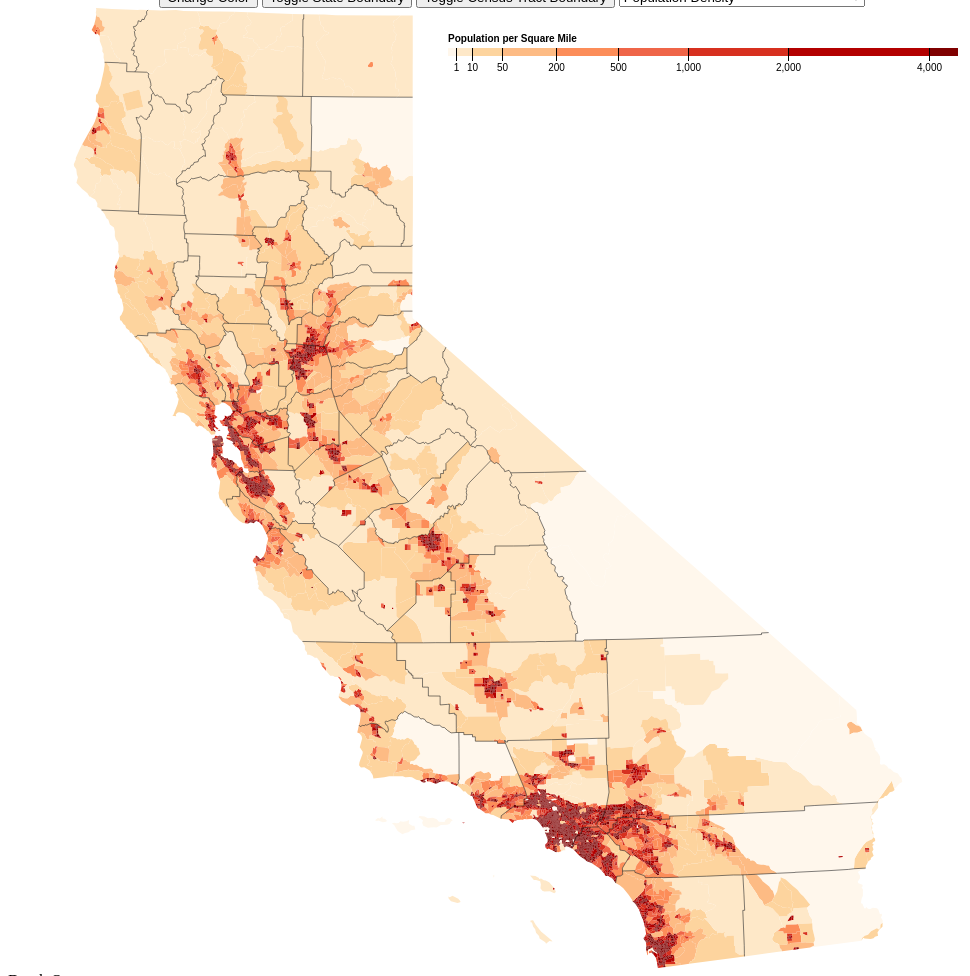
D3 v5 page, settled after 480 driven frames (8 s of simulated time); the page loaded 2 data file(s).


            // SVG Definition
            var margin = {top: 0, right: 0, bottom: 0, left: 0},
                width = 960 - margin.left - margin.right,
                height = 960 - margin.top - margin.bottom;

            var svg = d3.select("body").append("svg")
                .attr("width", width + margin.left + margin.right)
                .attr("height", height + margin.top + margin.bottom)
                .append("g")
                .attr("transform",
                      "translate(" + margin.left + "," + margin.top + ")");
            
            // Tool-tip Definition
            var div = d3.select("body").append("div")	
                .attr("class", "tooltip")				
                .style("opacity", 0);
            
            // geoPath variable so we can visuialize geographical mappings
            var path = d3.geoPath().projection(null);;
            
            // Color scale
            var color = d3.scaleThreshold()
                .domain([1, 10, 50, 200, 500, 1000, 2000, 4000])
                .range(d3.schemeOrRd[9]);
            
            var confirmed_color = d3.scaleThreshold()
                .domain([0, 100, 500, 1000, 2500, 5000, 10000, 15000])
                .range(d3.schemePurples[9]);
            
            var death_color = d3.scaleThreshold()
                .domain([0, 10, 25, 50, 100, 250, 500, 2000])
                .range(d3.schemeReds[9]);
            
            var deathperc_color = d3.scaleThreshold()
                .domain([0,1, 2, 3, 4, 5, 7.5,10])
                .range(d3.schemeGreys[9]);
            
            var population_color = d3.scaleThreshold()
                .domain([1,10, 50, 200, 500, 1000, 2000,5000])
                .range(d3.schemeOrRd[9]);
            
            var perhun_color = d3.scaleThreshold()
                .domain([1,10, 50, 100, 250, 500, 1000,1250])
                .range(d3.schemePurples[9]);
            
            
            var colorselector = 1;
            
            // Two domain scales are needed because population is so far out of the range of density
            var x = d3.scaleSqrt()
                .domain([0, 4500])
                .rangeRound([440, 950]);
            
            var xconfirmed = d3.scaleSqrt()
                .domain([0, 16500])
                .rangeRound([440, 950]);
            
            var xdeath = d3.scaleSqrt()
                .domain([0, 2600])
                .rangeRound([440, 950]);
            
            var xdeathperc = d3.scaleLinear()
                .domain([0, 15])
                .rangeRound([440, 950]);
            
            var xpopulation = d3.scaleSqrt()
                .domain([0, 10100])
                .rangeRound([440, 950]);
            
            var xperhun = d3.scaleSqrt()
                .domain([0, 1500])
                .rangeRound([440, 950]);

            var g = svg.append("g")
                .attr("class", "key")
                .attr("transform", "translate(0,40)");
            
            
            var legenddata = color.range().map(function(d) {
                  d = color.invertExtent(d);
                  if (d[0] == null) d[0] = x.domain()[0];
                  if (d[1] == null) d[1] = x.domain()[1];
                  return d;
                });
            
            // Draw and fill in the legend box
            var legend = g.selectAll("rect")
                .data(legenddata)
                .enter().append("rect")
                .attr("height", 8)
                .attr("x", function(d) { return x(d[0]); })
                .attr("width", function(d) { return x(d[1]) - x(d[0]); })
                .attr("fill", function(d) { return color(d[0]); })
            
            // Add legend title
            var legendtitle = g.append("text")
                .attr("class", "caption")
                .attr("x", x.range()[0])
                .attr("y", -6)
                .attr("fill", "#000")
                .attr("text-anchor", "start")
                .attr("font-weight", "bold")
                .text("Population per Square Mile");
            
            // Adds legend axis (later removes but tick marks remain)
            var legendaxis = g.call(d3.axisBottom(x)
                .tickSize(13)
                .tickValues(color.domain()))
                .select(".domain")
                .remove();
            
            var jsondata; //will hold data so that properties can be accessed
            var tractdata; //holds the tract data for the toggle button
            var statedata; // holds state boundary for the other toggle button
            var geovis; //iniitialzie variable outside of json loop so that it can be used within but accessed outside
            var topoj;
            
            d3.json("ca-topo.json").then(function(topology) {
                topoj = topology
                jsondata = topojson.feature(topology, topology.objects.tracts).features
                tractdata = topojson.feature(topology, topology.objects.tracts)
                statedata = topojson.feature(topology, topology.objects.states)  
                
                geovis = svg.append("g").selectAll("path")
                    .data(jsondata)
                    .enter()
                    .append("path")
                    .attr("fill", function(d) { return color(d.properties.density); })
                    .attr("d", path)
                    .call(d3.helper.tooltip(function(d,i){
                        var temp = makeTooltipText(d);
                        return temp; 
                    }));

                 svg.append("path")
                    .datum(topojson.feature(topology, topology.objects.counties))
                    .attr("fill", "none")
                    .attr("stroke", "#000")
                    .attr("stroke-opacity", 0.5)
                    .attr("d", path);
            });
            
            
            svg.selectAll("path").append('g').attr("transform", "translate(0,1)")
            
            
            
            // add the options to the button
            var buttonchoices = ['Population Density','Population', 'Confirmed Cases per County','Cases per Hundred Thousand People', 'Confirmed Deaths per County', 'Death Rate per County'];
            var currchoice = 'Population Density';
            
            d3.select("#selectButton")
                .selectAll('myOptions')
                .data(buttonchoices)
                .enter()
                .append('option')
                .text(function (d) { return d; }) // Populates dropdown options
                .attr("value", function (d) { return d; }); //displays current selection
            
            //Upon selecting a different dropdown option, update the dataset that is visualized
            d3.select("#selectButton").on("change", function(d) {
                var selectedOption = d3.select(this).property("value")
            
                if(selectedOption == 'Confirmed Cases per County'){
                    geovis.transition()
                        .duration(1000)
                        .attr("fill", function(d,i){
                            var countyid = 6000 + (''+d.id)[0]*100 + (''+d.id)[1]*10 + (''+d.id)[2]*1;
                            var temp = getConfimedCases(countyid);
                            return confirmed_color(temp);
                        });//population_color(d.properties.B01003); });
                    
                    legend.transition()
                        .duration(1000)
                        .attr("fill", function(d) { return confirmed_color(d[0]); });
                    
                    legendtitle.text("Confirmed Cases per County");
                    
                    legend.remove();
                    var tempdata = confirmed_color.range().map(function(d) {
                          d = confirmed_color.invertExtent(d);
                          if (d[0] == null) d[0] = xconfirmed.domain()[0];
                          if (d[1] == null) d[1] = xconfirmed.domain()[1];
                          return d;
                    });
                    
                    legend = g.selectAll("rect")
                        .data(tempdata)
                        .enter().append("rect")
                        .attr("height", 8)
                        .attr("x", function(d) { return xconfirmed(d[0]); })
                        .attr("width", function(d) { return xconfirmed(d[1]) - xconfirmed(d[0]); })
                        .attr("fill", function(d) { return confirmed_color(d[0]); })

                    legendaxis = g.call(d3.axisBottom(xconfirmed)
                        .tickSize(13)
                        .tickValues(confirmed_color.domain()))
                        .select(".domain")
                        .remove();

                    
                }
                if(selectedOption == 'Confirmed Deaths per County'){
                    geovis.transition()
                        .duration(1000)
                        .attr("fill", function(d,i){
                            var countyid = 6000 + (''+d.id)[0]*100 + (''+d.id)[1]*10 + (''+d.id)[2]*1;
                            var temp = getDeaths(countyid);
                            return death_color(temp);
                        });//population_color(d.properties.B01003); });
                    
                    legend.transition()
                        .duration(1000)
                        .attr("fill", function(d) { return death_color(d[0]); });
                    
                    legendtitle.text('Confirmed Deaths per County');
                    
                    legend.remove();
                    var tempdata = death_color.range().map(function(d) {
                          d = death_color.invertExtent(d);
                          if (d[0] == null) d[0] = xdeath.domain()[0];
                          if (d[1] == null) d[1] = xdeath.domain()[1];
                          return d;
                    });
                    
                    legend = g.selectAll("rect")
                        .data(tempdata)
                        .enter().append("rect")
                        .attr("height", 8)
                        .attr("x", function(d) { return xdeath(d[0]); })
                        .attr("width", function(d) { return xdeath(d[1]) - xdeath(d[0]); })
                        .attr("fill", function(d) { return death_color(d[0]); })

                    legendaxis = g.call(d3.axisBottom(xdeath)
                        .tickSize(13)
                        .tickValues(death_color.domain()))
                        .select(".domain")
                        .remove();

                    
                }
                
                if(selectedOption == 'Death Rate per County'){
                    geovis.transition()
                        .duration(1000)
                        .attr("fill", function(d,i){
                            var countyid = 6000 + (''+d.id)[0]*100 + (''+d.id)[1]*10 + (''+d.id)[2]*1;
                            var temp = getDeathsPerc(countyid);
                            return deathperc_color(temp);
                        });//population_color(d.properties.B01003); });
                    
                    legend.transition()
                        .duration(1000)
                        .attr("fill", function(d) { return deathperc_color(d[0]); });
                    
                    legendtitle.text('Death Rate (%) per County');
                    
                    legend.remove();
                    var tempdata = deathperc_color.range().map(function(d) {
                          d = deathperc_color.invertExtent(d);
                          if (d[0] == null) d[0] = xdeathperc.domain()[0];
                          if (d[1] == null) d[1] = xdeathperc.domain()[1];
                          return d;
                    });
                    
                    legend = g.selectAll("rect")
                        .data(tempdata)
                        .enter().append("rect")
                        .attr("height", 8)
                        .attr("x", function(d) { return xdeathperc(d[0]); })
                        .attr("width", function(d) { return xdeathperc(d[1]) - xdeathperc(d[0]); })
                        .attr("fill", function(d) { return deathperc_color(d[0]); })

                    legendaxis = g.call(d3.axisBottom(xdeathperc)
                        .tickSize(13)
                        .tickValues(deathperc_color.domain()))
                        .select(".domain")
                        .remove();
                    
                    
                }
                
                
                if(selectedOption == 'Population Density'){
                    geovis.transition()
                        .duration(1000)
                        .attr("fill", function(d) { return color(d.properties.density); });
                    legend.transition()
                        .duration(1000)
                        .attr("fill", function(d) { return color(d[0]); });
                    
                    legendtitle.text("Population per Square Mile");
                    
                    legend.remove();
                    var tempdata = color.range().map(function(d) {
                          d = color.invertExtent(d);
                          if (d[0] == null) d[0] = x.domain()[0];
                          if (d[1] == null) d[1] = x.domain()[1];
                          return d;
                    });
                    
                    legend = g.selectAll("rect")
                        .data(tempdata)
                        .enter().append("rect")
                        .attr("height", 8)
                        .attr("x", function(d) { return x(d[0]); })
                        .attr("width", function(d) { return x(d[1]) - x(d[0]); })
                        .attr("fill", function(d) { return color(d[0]); })

                    legendaxis = g.call(d3.axisBottom(x)
                        .tickSize(13)
                        .tickValues(color.domain()))
                        .select(".domain")
                        .remove();

                    
                    
                }
                if(selectedOption == 'Population'){
                    geovis.transition()
                        .duration(1000)
                        .attr("fill", function(d,i){
                            var countyid = 6000 + (''+d.id)[0]*100 + (''+d.id)[1]*10 + (''+d.id)[2]*1;
                            var temp = getPopulation(countyid);
                            return population_color(temp);
                        });//population_color(d.properties.B01003); });
                    
                    legend.transition()
                        .duration(1000)
                        .attr("fill", function(d) { return population_color(d[0]); });
                    
                    legendtitle.text('Population per County (1000x)');
                    
                    legend.remove();
                    var tempdata = population_color.range().map(function(d) {
                          d = population_color.invertExtent(d);
                          if (d[0] == null) d[0] = xpopulation.domain()[0];
                          if (d[1] == null) d[1] = xpopulation.domain()[1];
                          return d;
                    });
                    
                    legend = g.selectAll("rect")
                        .data(tempdata)
                        .enter().append("rect")
                        .attr("height", 8)
                        .attr("x", function(d) { return xpopulation(d[0]); })
                        .attr("width", function(d) { return xpopulation(d[1]) - xpopulation(d[0]); })
                        .attr("fill", function(d) { return population_color(d[0]); })

                    legendaxis = g.call(d3.axisBottom(xpopulation)
                        .tickSize(13)
                        .tickValues(population_color.domain()))
                        .select(".domain")
                        .remove();

                    
                }
                if(selectedOption == 'Cases per Hundred Thousand People'){
                    geovis.transition()
                        .duration(1000)
                        .attr("fill", function(d,i){
                            var countyid = 6000 + (''+d.id)[0]*100 + (''+d.id)[1]*10 + (''+d.id)[2]*1;
                            var temp = getPerHundred(countyid);
                            return perhun_color(temp);
                        });//population_color(d.properties.B01003); });
                    
                    legend.transition()
                        .duration(1000)
                        .attr("fill", function(d) { return perhun_color(d[0]); });
                    
                    legendtitle.text('Population per County (1000x)');
                    
                    legend.remove();
                    var tempdata = perhun_color.range().map(function(d) {
                          d = perhun_color.invertExtent(d);
                          if (d[0] == null) d[0] = xperhun.domain()[0];
                          if (d[1] == null) d[1] = xperhun.domain()[1];
                          return d;
                    });
                    
                    legend = g.selectAll("rect")
                        .data(tempdata)
                        .enter().append("rect")
                        .attr("height", 8)
                        .attr("x", function(d) { return xperhun(d[0]); })
                        .attr("width", function(d) { return xperhun(d[1]) - xperhun(d[0]); })
                        .attr("fill", function(d) { return perhun_color(d[0]); })

                    legendaxis = g.call(d3.axisBottom(xperhun)
                        .tickSize(13)
                        .tickValues(perhun_color.domain()))
                        .select(".domain")
                        .remove();

                    
                }
                currchoice = selectedOption; //updates current selection variable 
            });
            
            
            // change color helper for when change color button is pressed
            // every dataset can alternate between two different color schemes 
            var changeColor = function(){
                
                if(colorselector==1){
                    color.range(d3.schemeBuGn[9]);
                    confirmed_color.range(d3.schemeBlues[9]);
                    death_color.range(d3.schemeOranges[9]);
                    deathperc_color.range(d3.schemePuBuGn[9])
                    population_color.range(d3.schemeBuGn[9]);
                    perhun_color.range(d3.schemeBlues[9]);
                    colorselector = 2;
                }else{
                    color.range(d3.schemeOrRd[9]);
                    confirmed_color.range(d3.schemePurples[9]);
                    death_color.range(d3.schemeReds[9]);
                    deathperc_color.range(d3.schemeGreys[9])
                    population_color.range(d3.schemeOrRd[9]);
                    perhun_color.range(d3.schemePurples[9]);
                    colorselector = 1;
                }
                /*
var buttonchoices = ['Population Density', 'Confirmed Cases per County', 'Confirmed Deaths per County', 'Death Rate per County','Population', 'Cases per Hundred Thousand People'];
*/
                if(currchoice == 'Population Density'){
                    geovis.transition()
                        .duration(1000)
                        .attr("fill", function(d) { return color(d.properties.density); });
                
                    legend.transition()
                        .duration(1000)
                        .attr("fill", function(d) { return color(d[0]); });
                }
                else if(currchoice == 'Confirmed Cases per County'){
                    geovis.transition()
                        .duration(1000)
                        .attr("fill", function(d,i){
                            var countyid = 6000 + (''+d.id)[0]*100 + (''+d.id)[1]*10 + (''+d.id)[2]*1;
                            var temp = getConfimedCases(countyid);
                            return confirmed_color(temp);
                        });
                
                    legend.transition()
                        .duration(1000)
                        .attr("fill", function(d) { return confirmed_color(d[0]); });
                }
                else if(currchoice == 'Confirmed Deaths per County'){
                    geovis.transition()
                        .duration(1000)
                        .attr("fill", function(d,i){
                            var countyid = 6000 + (''+d.id)[0]*100 + (''+d.id)[1]*10 + (''+d.id)[2]*1;
                            var temp = getDeaths(countyid);
                            return death_color(temp);
                        });
                
                    legend.transition()
                        .duration(1000)
                        .attr("fill", function(d) { return death_color(d[0]); });
                }
                else if(currchoice == 'Death Rate per County'){
                    geovis.transition()
                        .duration(1000)
                        .attr("fill", function(d,i){
                            var countyid = 6000 + (''+d.id)[0]*100 + (''+d.id)[1]*10 + (''+d.id)[2]*1;
                            var temp = getDeathsPerc(countyid);
                            return deathperc_color(temp);
                        });
                
                    legend.transition()
                        .duration(1000)
                        .attr("fill", function(d) { return deathperc_color(d[0]); });
                }
                else if(currchoice == 'Population'){
                    geovis.transition()
                        .duration(1000)
                        .attr("fill", function(d,i){
                            var countyid = 6000 + (''+d.id)[0]*100 + (''+d.id)[1]*10 + (''+d.id)[2]*1;
                            var temp = getPopulation(countyid);
                            return population_color(temp);
                        });
                
                    legend.transition()
                        .duration(1000)
                        .attr("fill", function(d) { return population_color(d[0]); });
                }
                else if(currchoice == 'Cases per Hundred Thousand People'){
                    geovis.transition()
                        .duration(1000)
                        .attr("fill", function(d,i){
                            var countyid = 6000 + (''+d.id)[0]*100 + (''+d.id)[1]*10 + (''+d.id)[2]*1;
                            var temp = getPerHundred(countyid);
                            return perhun_color(temp);
                        });
                
                    legend.transition()
                        .duration(1000)
                        .attr("fill", function(d) { return perhun_color(d[0]); });
                }
                else{
                    /*geovis.transition()
                        .duration(1000)
                        .attr("fill", function(d) { return color(d.properties.density); });
                
                    legend.transition()
                        .duration(1000)
                        .attr("fill", function(d) { return color(d[0]); });*/
                    
                }
            }
            
            //Toggle tract and state boundary flags and helper
            var tractflag = 0;
            var tract;
            var stateflag = 0;
            var state;
            var toolflag = 0;
            
            var toggleTract = function(){
                if (tractflag == 0){
                    tract = svg.append("path")
                        .datum(tractdata)
                        .attr("fill", "none")
                        .attr("stroke", "#000")
                        .attr("stroke-opacity", 0.3)
                        .attr("d", path);
                    tractflag = 1;
                }
                else if (tractflag == 1){
                    tract.remove();
                    tractflag = 0;
                }
            }
            
            
            var toggleState = function(){
                if (stateflag == 0){
                    state = svg.append("path")
                        .datum(statedata)
                        .attr("fill", "none")
                        .attr("stroke", "#000")
                        .attr("stroke-opacity", 0.3)
                        .attr("d", path);
                    stateflag = 1;
                }
                else if (stateflag == 1){
                    state.remove();
                    stateflag = 0;
                }
            }
            
            /*
            var toggleTool = function(){
                if(toolflag == 1){
                    toolflag = 0;
                }else{
                    toolflag = 1;
                }
            }*/
            
            // Calculates total estimated population within a given county by summing up population all tracts that belong to it
            var getCountyPop = function(cid){
                  var i = 0;
                var pop = 0;
                
                for(var k = 0; k < confirmed_data.length; k++){
                    if(confirmed_data[k].countyFIPS == cid){
                        return confirmed_data[k].pop;
                    }
                }
                
                return 0;
            }
            
            //getConfimedCases
            var getCountyName = function(cid){
                var i = 0;
                var pop = 0;
                
                for(var k = 0; k < confirmed_data.length; k++){
                    if(confirmed_data[k].countyFIPS == cid){
                        return confirmed_data[k].countyName;
                    }
                }
                
                return 0;
            }
            
            //getConfimedCases
            var getConfimedCases = function(cid){
                var i = 0;
                var pop = 0;
                
                for(var k = 0; k < confirmed_data.length; k++){
                    if(confirmed_data[k].countyFIPS == cid){
                        return confirmed_data[k].cases;
                    }
                }
                
                return 0;
            }
            
            var getDeaths = function(cid){
                var i = 0;
                var pop = 0;
                
                for(var k = 0; k < confirmed_data.length; k++){
                    if(confirmed_data[k].countyFIPS == cid){
                        return confirmed_data[k].deaths;
                    }
                }
                
                return 0;
            }
            
            var getDeathsPerc = function(cid){
                var i = 0;
                var pop = 0;
                
                for(var k = 0; k < confirmed_data.length; k++){
                    if(confirmed_data[k].countyFIPS == cid){
                        return confirmed_data[k].death_perc;
                    }
                }
                
                return 0;
            }
            
            var getPopulation = function(cid){
                var i = 0;
                var pop = 0;
                
                for(var k = 0; k < confirmed_data.length; k++){
                    if(confirmed_data[k].countyFIPS == cid){
                        return confirmed_data[k].population;
                    }
                }
                
                return 0;
            }
            
            var getPerHundred = function(cid){
                var i = 0;
                var pop = 0;
                
                for(var k = 0; k < confirmed_data.length; k++){
                    if(confirmed_data[k].countyFIPS == cid){
                        return confirmed_data[k].perhundred;
                    }
                }
                
                return 0;
            }
            
            var confirmed_data;
            d3.csv('ca-covid-data.csv').then(function(data) {
                    confirmed_data = data;
            });
            var makeTooltipText = function(d){
                var countyid = 6000 + (''+d.id)[0]*100 + (''+d.id)[1]*10 + (''+d.id)[2]*1;
                var cname = getCountyName(countyid);
                var cpop = getCountyPop(countyid);
                var cconfirmed = getConfimedCases(countyid);
                var cdeaths = getDeaths(countyid);
                var cdrate = getDeathsPerc(countyid);
                var cperhun = getPerHundred(countyid)
                //var countyPop = getCountyPop(countyid);
                return cname + "<br>Population: " + cpop +  "<br>Confirmed Cases: " + cconfirmed + "<br>Cases per 100k: " + cperhun + "<br>Deaths: " + cdeaths + "<br>Death Rate: " + cdrate + "%";

            };
            
            // d3 helper function for tool tip
            d3.helper = {};
            
            d3.helper.tooltip = function(accessor){
                return function(selection){
                    var tooltipDiv;
                    var bodyNode = d3.select('body').node();
                    selection.on("mouseover", function(d, i){
       
                        d3.select('body').selectAll('div.tooltip').remove(); //removes all tooltips first just in case

                        tooltipDiv = d3.select('body').append('div').attr('class', 'tooltip')
                            .style("background-color", "white")
                            .style("opacity", 0.9)
                            .style("border", "solid")
                            .style("border-width", "2px")
                            .style("border-radius", "5px")
                            .style("padding", "5px");
                        var absoluteMousePos = d3.mouse(bodyNode);
                        tooltipDiv.style('left', (absoluteMousePos[0] + 10)+'px')
                            .style('top', (absoluteMousePos[1] - 15)+'px')
                            .style('position', 'absolute') 
                            .style('z-index', 1001);
                        // Add text using the accessor function
                        var tooltipText = accessor(d, i) || '';
                        // Crop text arbitrarily
                        //tooltipDiv.style('width', function(d, i){return (tooltipText.length > 80) ? '300px' : null;})
                        //    .html(tooltipText);
                    })
                    .on('mousemove', function(d, i) { //if mouse is moving, update location
                        // Move tooltip
                        var absoluteMousePos = d3.mouse(bodyNode);
                        tooltipDiv.style('left', (absoluteMousePos[0] + 10)+'px')
                            .style('top', (absoluteMousePos[1] - 15)+'px');
                        var tooltipText = accessor(d, i) || '';
                        tooltipDiv.html(tooltipText);
                    })
                    .on("mouseout", function(d, i){ //remove tooltip is mouse is not on any data
                        // Remove tooltip
                        tooltipDiv.remove();
                    });

                };
            };

          
        

### data: ca-covid-data.csv
?countyFIPS, countyName, cases, deaths, death_perc, pop, population, perhundred, 
0, Statewide Unallocated, 0, 0, 0.00, 0, 0.00, 0.00, 
6000, Grand Princess Cruise Ship, 21, 0, 0.00, 0, 0.00, 0.00, 
6001, Alameda County, 3725, 101, 2.71, 1671329, 1671, 222.9, 
6003, Alpine County, 2, 0, 0.00, 1129, 1.13, 177.2, 
6005, Amador County, 10, 0, 0.00, 39752, 39.75, 25.16, 
6007, Butte County, 65, 1, 1.54, 219186, 219.2, 29.66, 
6009, Calaveras County, 19, 0, 0.00, 45905, 45.91, 41.39, 
6011, Colusa County, 7, 0, 0.00, 21547, 21.55, 32.49, 
6013, Contra Costa County, 1577, 38, 2.41, 1153526, 1154, 136.7, 
6015, Del Norte County, 47, 0, 0.00, 27812, 27.81, 169, 
6017, El Dorado County, 106, 0, 0.00, 192843, 192.8, 54.97, 
6019, Fresno County, 2080, 43, 2.07, 999101, 999.1, 208.2, 
6021, Glenn County, 18, 0, 0.00, 28393, 28.39, 63.40, 
6023, Humboldt County, 104, 4, 3.85, 135558, 135.6, 76.72, 
6025, Imperial County, 2568, 33, 1.29, 181215, 181.2, 1417, 
6027, Inyo County, 20, 1, 5.00, 18039, 18.04, 110.9, 
6029, Kern County, 2534, 45, 1.78, 900202, 900.2, 281.5, 
6031, Kings County, 1452, 6, 0.41, 152940, 152.9, 949.4, 
6033, Lake County, 30, 0, 0.00, 64386, 64.39, 46.59, 
6035, Lassen County, 6, 0, 0.00, 30573, 30.57, 19.63, 
6037, Los Angeles County, 61045, 2565, 4.20, 10039107, 10039, 608.1, 
6039, Madera County, 155, 3, 1.94, 157327, 157.3, 98.52, 
6041, Marin County, 530, 17, 3.21, 258826, 258.8, 204.8, 
6043, Mariposa County, 16, 1, 6.25, 17203, 17.20, 93.01, 
6045, Mendocino County, 33, 0, 0.00, 86749, 86.75, 38.04, 
6047, Merced County, 334, 7, 2.10, 277680, 277.7, 120.3, 
6049, Modoc County, 0, 0, 0.00, 8841, 8.84, 0.00, 
6051, Mono County, 37, 1, 2.70, 14444, 14.44, 256.2, 
6053, Monterey County, 640, 10, 1.56, 434061, 434.1, 147.4, 
6055, Napa County, 129, 3, 2.33, 137744, 137.7, 93.65, 
6057, Nevada County, 50, 1, 2.00, 99755, 99.76, 50.12, 
6059, Orange County, 7064, 174, 2.46, 3175692, 3176, 222.4, 
6061, Placer County, 265, 9, 3.40, 398329, 398.3, 66.53, 
6063, Plumas County, 4, 0, 0.00, 18807, 18.81, 21.27, 
6065, Riverside County, 8777, 355, 4.04, 2470546, 2471, 355.3, 
6067, Sacramento County, 1519, 59, 3.88, 1552058, 1552, 97.87, 
6069, San Benito County, 105, 2, 1.90, 62808, 62.81, 167.2, 
6071, San Bernardino County, 5930, 217, 3.66, 2180085, 2180, 272, 
6073, San Diego County, 8180, 294, 3.59, 3338330, 3338, 245, 
6075, San Francisco County, 2698, 43, 1.59, 881549, 881.5, 306.1, 
6077, San Joaquin County, 1050, 36, 3.43, 762148, 762.1, 137.8, 
6079, San Luis Obispo County, 291, 1, 0.34, 283111, 283.1, 102.8, 
6081, San Mateo County, 2299, 88, 3.83, 766573, 766.6, 299.9, 
6083, Santa Barbara County, 1787, 15, 0.84, 446499, 446.5, 400.2, 
6085, Santa Clara County, 2892, 144, 4.98, 1927852, 1928, 150, 
6087, Santa Cruz County, 221, 2, 0.90, 273213, 273.2, 80.89, 
6089, Shasta County, 42, 4, 9.52, 180080, 180.1, 23.32, 
6091, Sierra County, 1, 0, 0.00, 3005, 3.01, 33.28, 
6093, Siskiyou County, 9, 0, 0.00, 43539, 43.54, 20.67, 
6095, Solano County, 566, 23, 4.06, 447643, 447.6, 126.4, 
6097, Sonoma County, 610, 4, 0.66, 494336, 494.3, 123.4, 
6099, Stanislaus County, 840, 31, 3.69, 550660, 550.7, 152.5, 
6101, Sutter County, 52, 2, 3.85, 96971, 96.97, 53.62, 
6103, Tehama County, 8, 1, 12.50, 65084, 65.08, 12.29, 
6105, Trinity County, 2, 0, 0.00, 12285, 12.29, 16.28, 
6107, Tulare County, 2116, 92, 4.35, 466195, 466.2, 453.9, 
6109, Tuolumne County, 7, 0, 0.00, 54478, 54.48, 12.85, 
6111, Ventura County, 1261, 35, 2.78, 846006, 846, 149.1, 
6113, Yolo County, 218, 24, 11.01, 220500, 220.5, 98.87, 
6115, Yuba County, 32, 1, 3.13, 78668, 78.67, 40.68, 

### data: ca-topo.json
{
 "type": "Topology",
 "bbox": [
  65.71,
  4.547473508864641e-13,
  894.3,
  960.0
 ],
 "transform": {
  "scale": [
   0.008286,
   0.0096
  ],
  "translate": [
   65.71,
   4.547473508864641e-13
  ]
 },
 "objects": {
  "tracts": {
   "type": "GeometryCollection",
   "geometries": [
    "{... 4 keys}",
    "{... 4 keys}",
    "{... 4 keys}",
    "{... 4 keys}",
    "{... 4 keys}",
    "{... 4 keys}",
    "{... 4 keys}",
    "{... 4 keys}",
    "... 8,032 more items"
   ]
  },
  "counties": {
   "type": "GeometryCollection",
   "geometries": [
    "{... 2 keys}"
   ]
  },
  "states": {
   "type": "GeometryCollection",
   "geometries": [
    "{... 2 keys}"
   ]
  }
 },
 "arcs": [
  [
   [
    33740,
    39663
   ],
   [
    113,
    -106
   ],
   [
    440,
    -104
   ],
   [
    589,
    -241
   ]
  ],
  [
   [
    34882,
    39212
   ],
   [
    352,
    167
   ],
   [
    -83,
    137
   ],
   [
    81,
    232
   ],
   [
    502,
    102
   ],
   [
    356,
    -36
   ],
   [
    2,
    192
   ],
   [
    324,
    11
   ],
   "... 4 more items"
  ],
  [
   [
    37707,
    39690
   ],
   [
    -112,
    296
   ]
  ],
  [
   [
    37595,
    39986
   ],
   [
    -453,
    135
   ],
   [
    -72,
    263
   ],
   [
    -477,
    295
   ]
  ],
  [
   [
    36593,
    40679
   ],
   [
    -322,
    192
   ],
   [
    -368,
    119
   ],
   [
    -493,
    257
   ]
  ],
  [
   [
    35410,
    41247
   ],
   [
    -609,
    190
   ],
   [
    -230,
    -134
   ]
  ],
  [
   [
    34571,
    41303
   ],
   [
    -136,
    -184
   ],
   [
    -438,
    -390
   ]
  ],
  [
   [
    33997,
    40729
   ],
   [
    -51,
    -91
   ],
   [
    -352,
    -72
   ],
   [
    97,
    -419
   ],
   [
    -79,
    -82
   ],
   [
    128,
    -402
   ]
  ],
  "... 22,203 more items"
 ]
}